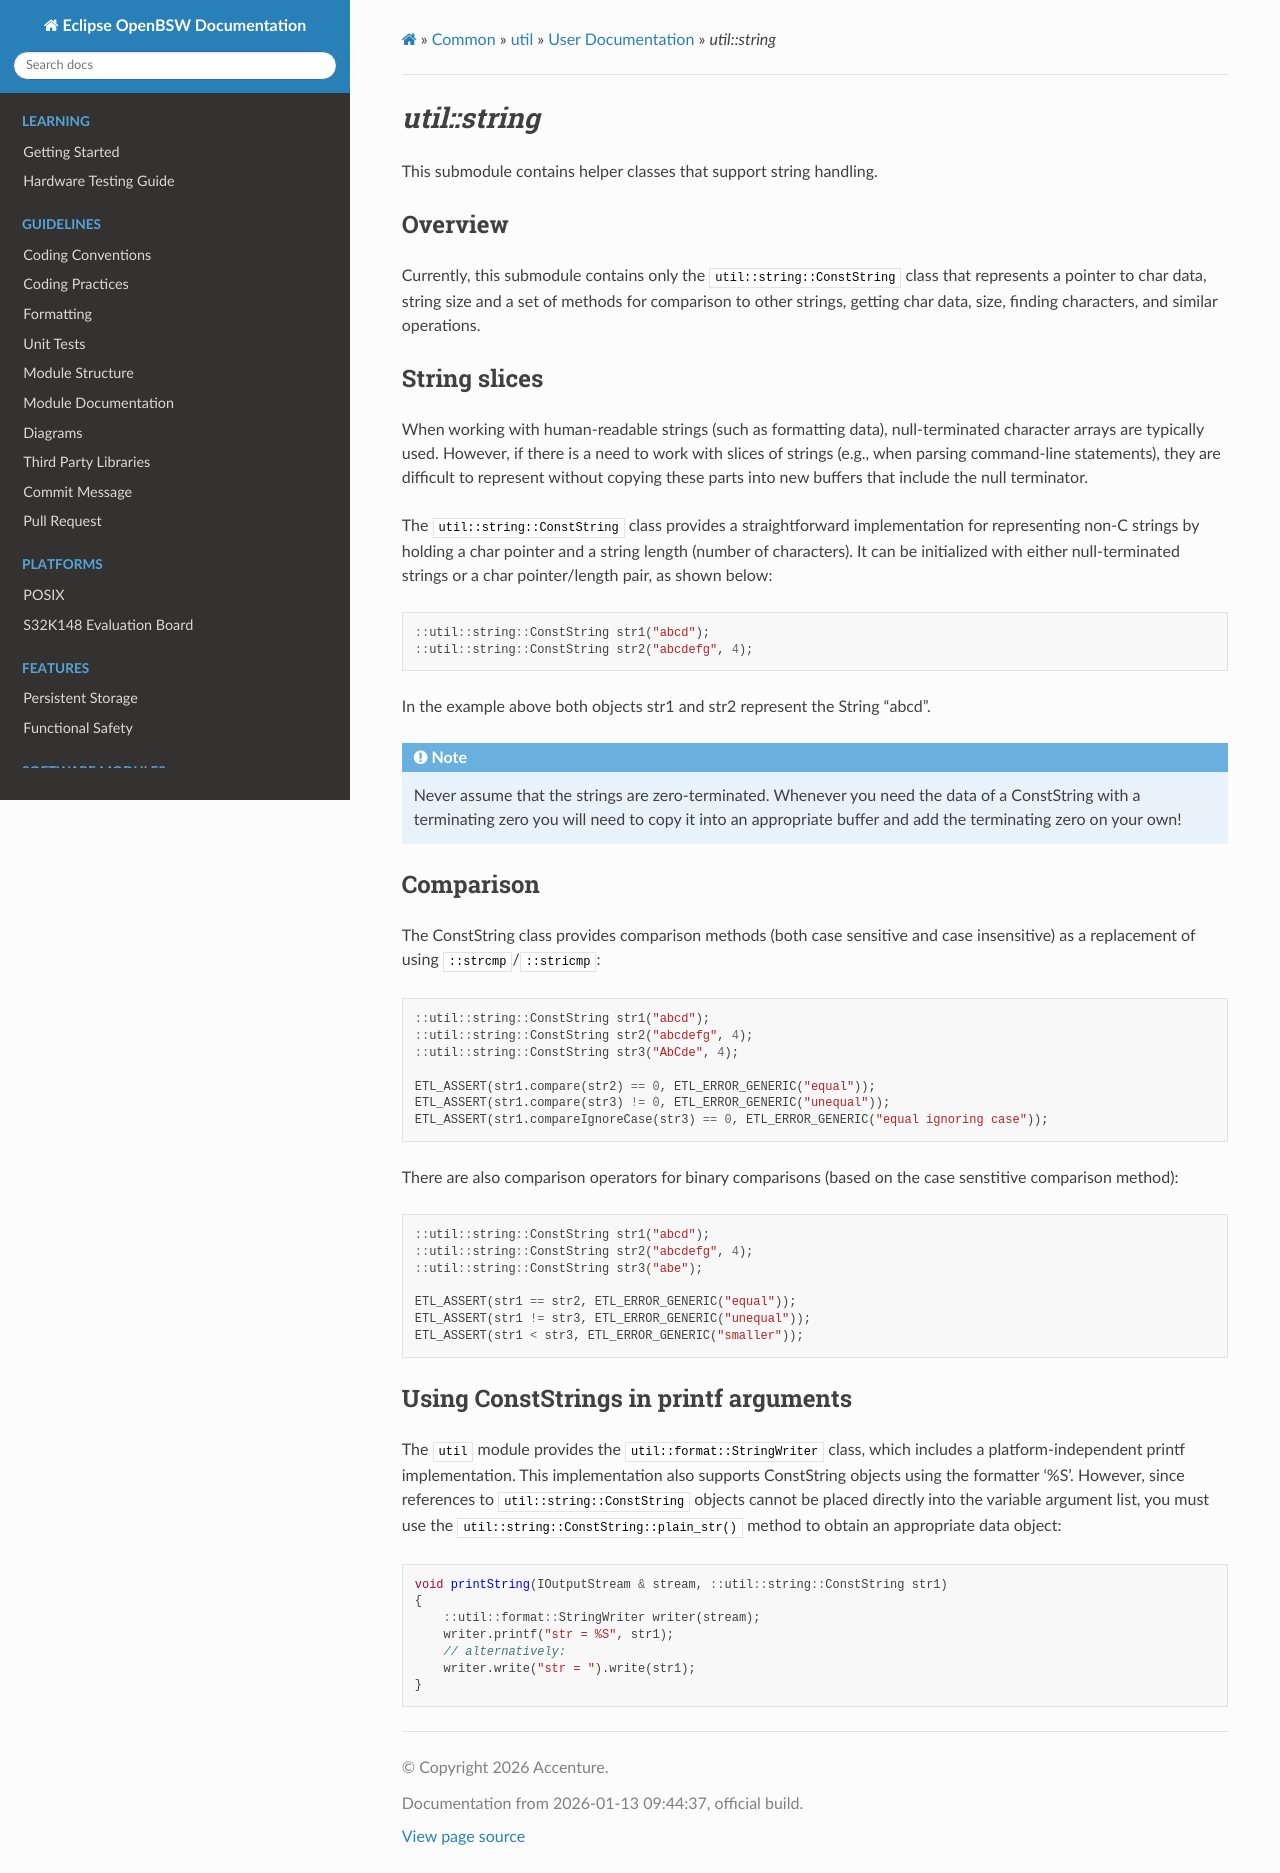

repository: hbragge-acn/openbsw · page: sphinx_docs/libs/bsw/util/doc/user/string.html · generator: sphinx

.. _util_string:

`util::string`
==============

This submodule contains helper classes that support string handling.

Overview
--------

Currently, this submodule contains only the ``util::string::ConstString`` class that represents
a pointer to char data, string size and a set of methods for comparison to other strings, getting
char data, size, finding characters, and similar operations.

String slices
-------------

When working with human-readable strings (such as formatting data), null-terminated character
arrays are typically used. However, if there is a need to work with slices of strings
(e.g., when parsing command-line statements), they are difficult to represent without copying these
parts into new buffers that include the null terminator.

The ``util::string::ConstString`` class provides a straightforward implementation for representing
non-C strings by holding a char pointer and a string length (number of characters). It can be
initialized with either null-terminated strings or a char pointer/length pair, as shown below:

.. code-block:: cpp

    ::util::string::ConstString str1("abcd");
    ::util::string::ConstString str2("abcdefg", 4);

In the example above both objects str1 and str2 represent the String "abcd".

.. note::
    Never assume that the strings are zero-terminated. Whenever you need the data of a
    ConstString with a terminating zero you will need to copy it into an appropriate buffer and add
    the terminating zero on your own!


Comparison
----------

The ConstString class provides comparison methods (both case sensitive and case insensitive) as a
replacement of using ``::strcmp``/``::stricmp``:

.. code-block:: cpp

    ::util::string::ConstString str1("abcd");
    ::util::string::ConstString str2("abcdefg", 4);
    ::util::string::ConstString str3("AbCde", 4);

    ETL_ASSERT(str1.compare(str2) == 0, ETL_ERROR_GENERIC("equal"));
    ETL_ASSERT(str1.compare(str3) != 0, ETL_ERROR_GENERIC("unequal"));
    ETL_ASSERT(str1.compareIgnoreCase(str3) == 0, ETL_ERROR_GENERIC("equal ignoring case"));

There are also comparison operators for binary comparisons (based on the case senstitive comparison
method):

.. code-block:: cpp

    ::util::string::ConstString str1("abcd");
    ::util::string::ConstString str2("abcdefg", 4);
    ::util::string::ConstString str3("abe");

    ETL_ASSERT(str1 == str2, ETL_ERROR_GENERIC("equal"));
    ETL_ASSERT(str1 != str3, ETL_ERROR_GENERIC("unequal"));
    ETL_ASSERT(str1 < str3, ETL_ERROR_GENERIC("smaller"));


Using ConstStrings in printf arguments
--------------------------------------

The ``util`` module provides the ``util::format::StringWriter`` class, which includes a
platform-independent printf implementation. This implementation also supports ConstString objects
using the formatter '%S'. However, since references to ``util::string::ConstString`` objects cannot
be placed directly into the variable argument list, you must use the
``util::string::ConstString::plain_str()`` method to obtain an appropriate data object:

.. code-block:: cpp

    void printString(IOutputStream & stream, ::util::string::ConstString str1)
    {
        ::util::format::StringWriter writer(stream);
        writer.printf("str = %S", str1);
        // alternatively:
        writer.write("str = ").write(str1);
    }
